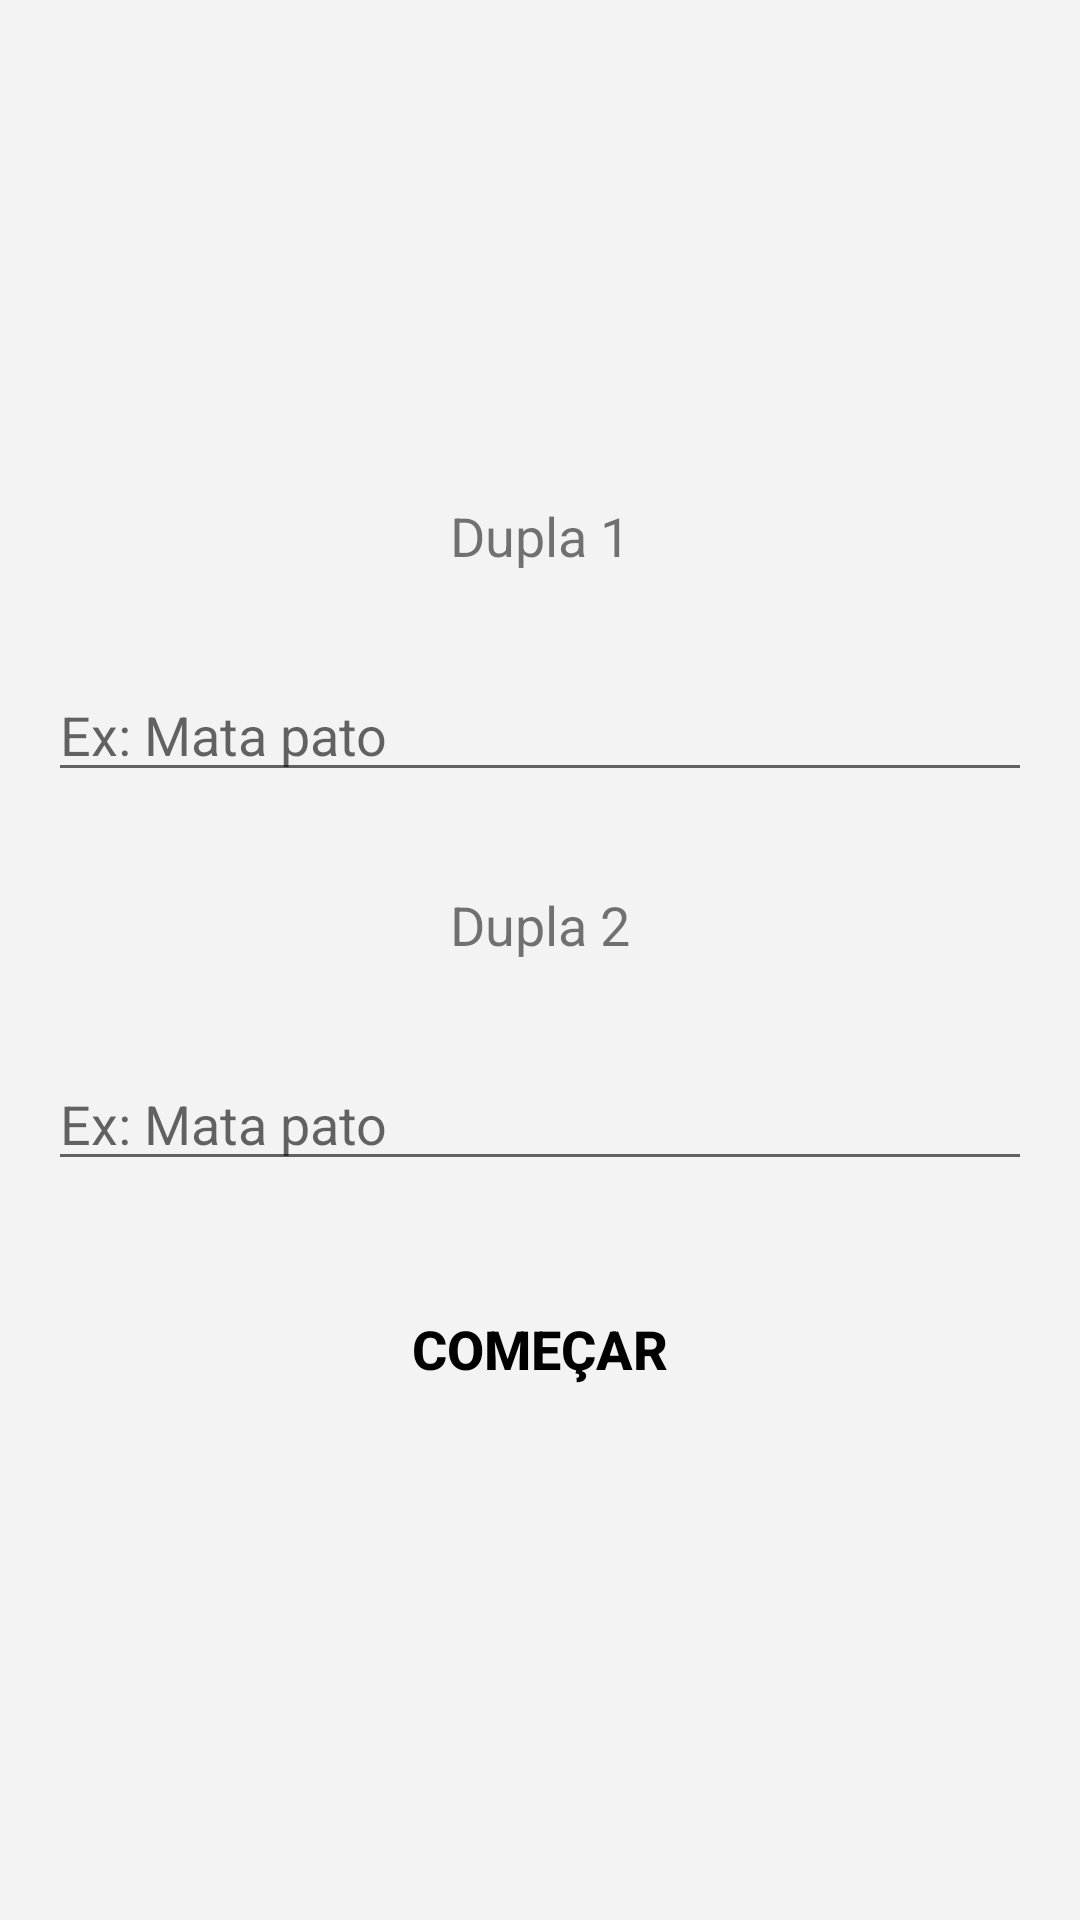

Reconstruct the res/layout file that produces this screen, plus the resources it refers to.
<!-- AndroidManifest.xml: application theme AppTheme -->
<!-- res/layout/activity_players_name.xml -->
<?xml version="1.0" encoding="utf-8"?>
<androidx.constraintlayout.widget.ConstraintLayout xmlns:android="http://schemas.android.com/apk/res/android"
    xmlns:app="http://schemas.android.com/apk/res-auto"
    xmlns:tools="http://schemas.android.com/tools"
    android:layout_width="match_parent"
    android:layout_height="match_parent"
    android:background="@color/white_smoke">

    <TextView
        android:id="@+id/text_players_1"
        android:layout_width="@dimen/match_constraint"
        android:layout_height="wrap_content"
        android:layout_margin="@dimen/default_margin"
        android:gravity="center"
        android:text="@string/players_1"
        android:textSize="@dimen/x_text_default"
        app:layout_constraintBottom_toTopOf="@+id/edit_players_1"
        app:layout_constraintEnd_toEndOf="parent"
        app:layout_constraintStart_toStartOf="parent"
        app:layout_constraintTop_toTopOf="parent"
        app:layout_constraintVertical_chainStyle="packed" />

    <EditText
        android:id="@+id/edit_players_1"
        android:layout_width="@dimen/match_constraint"
        android:layout_height="wrap_content"
        android:layout_margin="@dimen/default_margin"
        android:hint="@string/names_hint"
        android:inputType="textCapWords"
        app:layout_constraintBottom_toTopOf="@id/text_players_2"
        app:layout_constraintEnd_toEndOf="parent"
        app:layout_constraintStart_toStartOf="parent"
        app:layout_constraintTop_toBottomOf="@+id/text_players_1" />

    <TextView
        android:id="@+id/text_players_2"
        android:layout_width="@dimen/match_constraint"
        android:layout_height="wrap_content"
        android:layout_margin="@dimen/default_margin"
        android:gravity="center"
        android:text="@string/players_2"
        android:textSize="@dimen/x_text_default"
        app:layout_constraintBottom_toTopOf="@+id/edit_players_2"
        app:layout_constraintEnd_toEndOf="parent"
        app:layout_constraintStart_toStartOf="parent"
        app:layout_constraintTop_toBottomOf="@id/edit_players_1" />

    <EditText
        android:id="@+id/edit_players_2"
        android:layout_width="@dimen/match_constraint"
        android:layout_height="wrap_content"
        android:layout_margin="@dimen/default_margin"
        android:hint="@string/names_hint"
        android:inputType="textCapWords"
        app:layout_constraintBottom_toTopOf="@+id/startGame"
        app:layout_constraintEnd_toEndOf="parent"
        app:layout_constraintStart_toStartOf="parent"
        app:layout_constraintTop_toBottomOf="@id/text_players_2" />

    <androidx.appcompat.widget.AppCompatButton
        android:id="@+id/startGame"
        style="@style/button_default_player_two"
        android:layout_width="@dimen/match_constraint"
        android:layout_height="wrap_content"
        android:layout_margin="@dimen/default_margin"
        android:layout_marginBottom="@dimen/default_margin"
        android:text="@string/start"
        android:textAllCaps="true"
        android:textColor="@color/black"
        android:textSize="@dimen/x_text_default"
        app:layout_constraintBottom_toBottomOf="parent"
        app:layout_constraintEnd_toEndOf="parent"
        app:layout_constraintStart_toStartOf="parent"
        app:layout_constraintTop_toBottomOf="@id/edit_players_2" />

</androidx.constraintlayout.widget.ConstraintLayout>
<!-- resources referenced by this layout -->
<resources>
  <color name="black">#000000</color>
  <color name="white_smoke">#F3F3F3</color>
  <dimen name="default_margin">16dp</dimen>
  <dimen name="match_constraint">0dp</dimen>
  <dimen name="x_text_default">18sp</dimen>
  <string name="names_hint">Ex: Mata pato</string>
  <string name="players_1">Dupla 1</string>
  <string name="players_2">Dupla 2</string>
  <string name="start">Começar</string>
  <style name="button_default_player_two">
          <item name="android:foreground">?attr/selectableItemBackground</item>
          <item name="android:background">@drawable/shape_button_default</item>
          <item name="android:textColor">@color/picton_blue</item>
          <item name="android:textStyle">bold</item>
          <item name="android:textSize">15sp</item>
          <item name="android:textAllCaps">false</item>
      </style>
  <style name="AppTheme" parent="Theme.AppCompat.Light.NoActionBar">
          
          <item name="colorPrimary">@color/colorPrimary</item>
          <item name="colorPrimaryDark">@color/colorPrimaryDark</item>
          <item name="colorAccent">@color/colorAccent</item>
      </style>
  <color name="picton_blue">#3ACCE1</color>
  <color name="colorPrimary">@color/black</color>
  <color name="colorPrimaryDark">@color/black</color>
  <color name="colorAccent">@color/picton_blue</color>
</resources>
